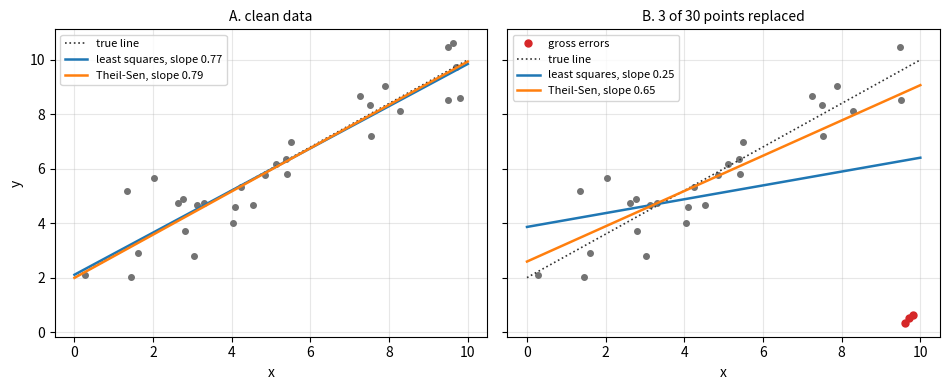

Write the Python code that produced this figure.
"""Theil-Sen and least squares lines for 30 points from y = 2 + 0.8 x + N(0, 1),
of which the 3 with the largest x are replaced by gross errors."""

import numpy as np
import matplotlib.pyplot as plt

rng = np.random.default_rng(1)
n = 30
x = np.sort(rng.uniform(0, 10, n))
y = 2 + 0.8 * x + rng.normal(0, 1, n)
y_bad = y.copy()
y_bad[-3:] = rng.normal(0.5, 0.5, 3)          # contamination at high x


def theil_sen(x, y):
    i, j = np.triu_indices(len(x), k=1)
    keep = x[j] != x[i]
    slope = np.median((y[j] - y[i])[keep] / (x[j] - x[i])[keep])
    return np.median(y - slope * x), slope


xx = np.array([0, 10])
fig, axes = plt.subplots(1, 2, figsize=(9.6, 4.0), sharey=True)
for ax, data, title in [(axes[0], y, "A. clean data"), (axes[1], y_bad, "B. 3 of 30 points replaced")]:
    b1, b0 = np.polyfit(x, data, 1)
    a, b = theil_sen(x, data)
    ax.plot(x, data, "o", color="0.45", ms=4)
    if data is y_bad:
        ax.plot(x[-3:], data[-3:], "o", color="C3", ms=5, label="gross errors")
    ax.plot(xx, 2 + 0.8 * xx, color="0.2", ls=":", lw=1.2, label="true line")
    ax.plot(xx, b0 + b1 * xx, color="C0", lw=1.8, label=f"least squares, slope {b1:.2f}")
    ax.plot(xx, a + b * xx, color="C1", lw=1.8, label=f"Theil-Sen, slope {b:.2f}")
    ax.set_title(title, fontsize=10)
    ax.set_xlabel("x")
    ax.grid(alpha=0.3)
    ax.legend(fontsize=8, loc="upper left")
axes[0].set_ylabel("y")
fig.tight_layout()
